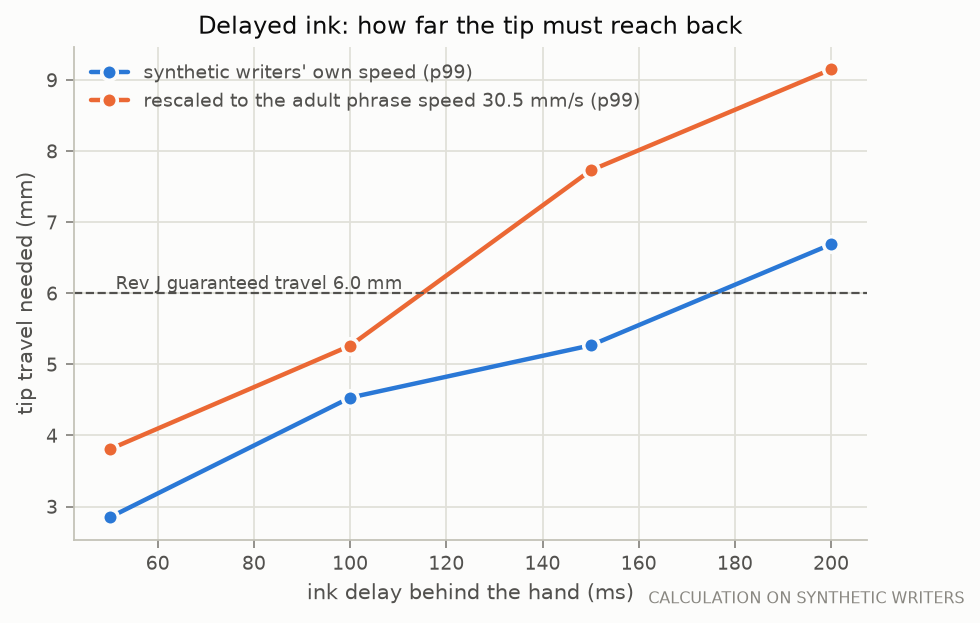

Values plotted in this chart, from the file beside it:
delay_ms, synthetic_p50_mm, synthetic_p95_mm, synthetic_p99_mm, adult_speed_p99_mm, inked_share_lifted_before_finish
50.0, 0.7431, 2.495, 2.848, 3.806, 0.1955
100.0, 1.644, 3.819, 4.533, 5.263, 0.3911
150.0, 2.204, 4.64, 5.267, 7.728, 0.5462
200.0, 2.373, 5.015, 6.689, 9.15, 0.5404
